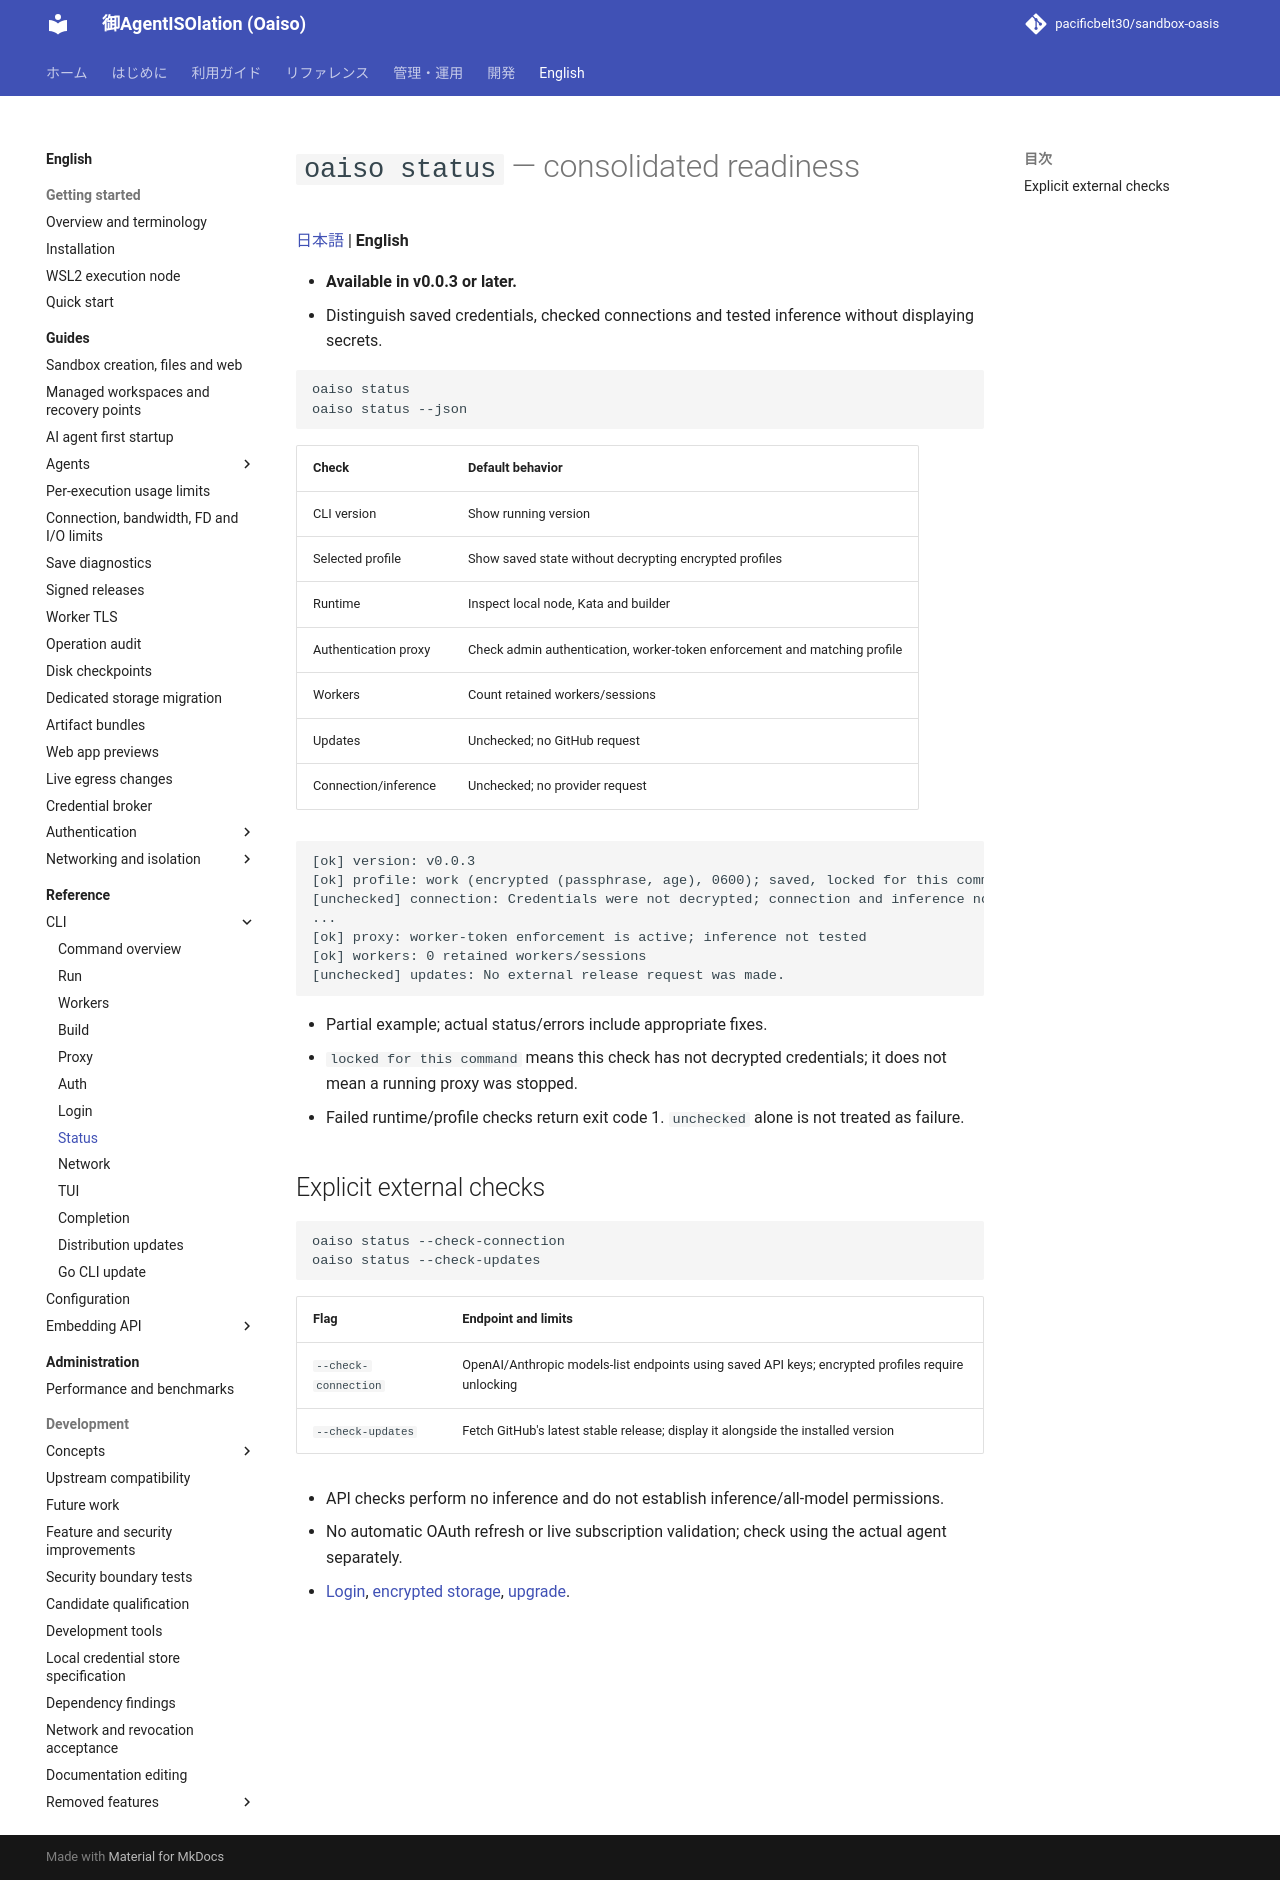

repository: pacificbelt30/sandbox-oasis · page: en/commands/status/index.html · generator: mkdocs

# `oaiso status` — consolidated readiness

[日本語](../../commands/status.md) | **English**

- **Available in v0.0.3 or later.**
- Distinguish saved credentials, checked connections and tested inference without displaying secrets.

```bash
oaiso status
oaiso status --json
```

| Check | Default behavior |
|---|---|
| CLI version | Show running version |
| Selected profile | Show saved state without decrypting encrypted profiles |
| Runtime | Inspect local node, Kata and builder |
| Authentication proxy | Check admin authentication, worker-token enforcement and matching profile |
| Workers | Count retained workers/sessions |
| Updates | Unchecked; no GitHub request |
| Connection/inference | Unchecked; no provider request |

```text
[ok] version: v0.0.3
[ok] profile: work (encrypted (passphrase, age), 0600); saved, locked for this command
[unchecked] connection: Credentials were not decrypted; connection and inference not tested
...
[ok] proxy: worker-token enforcement is active; inference not tested
[ok] workers: 0 retained workers/sessions
[unchecked] updates: No external release request was made.
```

- Partial example; actual status/errors include appropriate fixes.
- `locked for this command` means this check has not decrypted credentials; it does not mean a running proxy was stopped.
- Failed runtime/profile checks return exit code 1. `unchecked` alone is not treated as failure.

## Explicit external checks

```bash
oaiso status --check-connection
oaiso status --check-updates
```

| Flag | Endpoint and limits |
|---|---|
| `--check-connection` | OpenAI/Anthropic models-list endpoints using saved API keys; encrypted profiles require unlocking |
| `--check-updates` | Fetch GitHub's latest stable release; display it alongside the installed version |

- API checks perform no inference and do not establish inference/all-model permissions.
- No automatic OAuth refresh or live subscription validation; check using the actual agent separately.
- [Login](login.md), [encrypted storage](../guides/encrypted-credentials.md), [upgrade](upgrade.md).
